Run: headless pygame with SDL's dummy video driver; simulated clock (each Clock.tick advances the game by its frame time, no real sleeping); random seed 0; keys injected as events and as key.get_pressed() state; mouse plan: one left click at the window centre at the start of phase 2, then a move to the lower-right quarter at the start of phase 3.
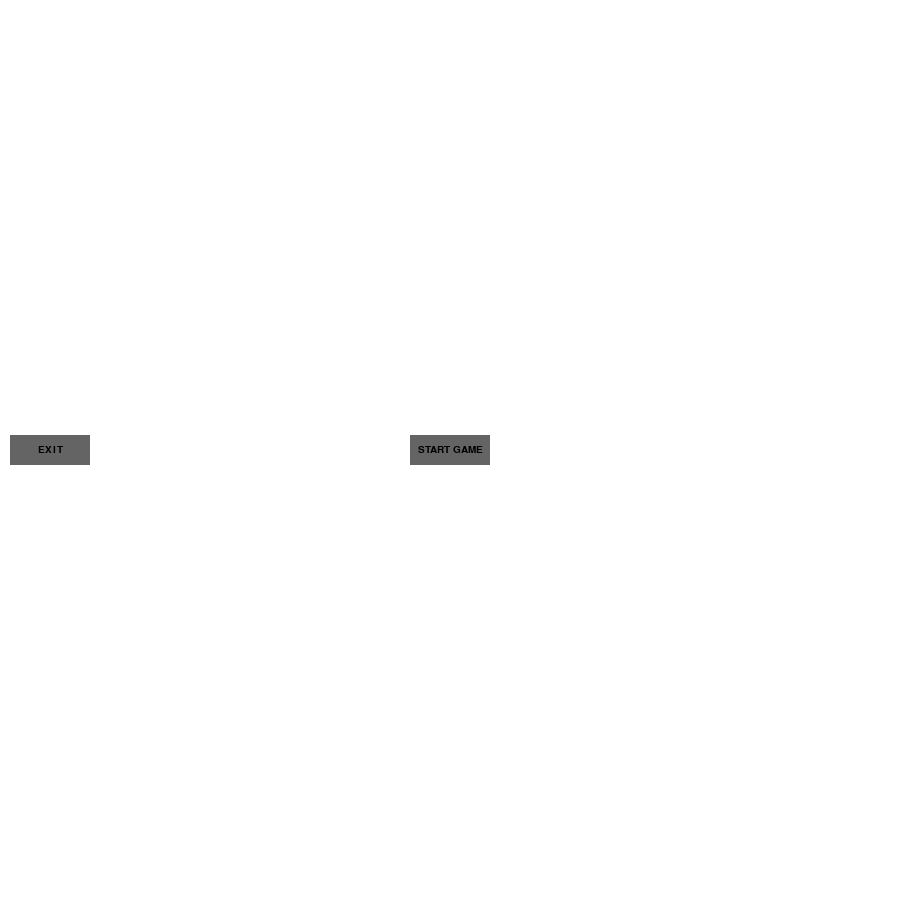
Frame 1 of 4 · flips 1–60 · no input
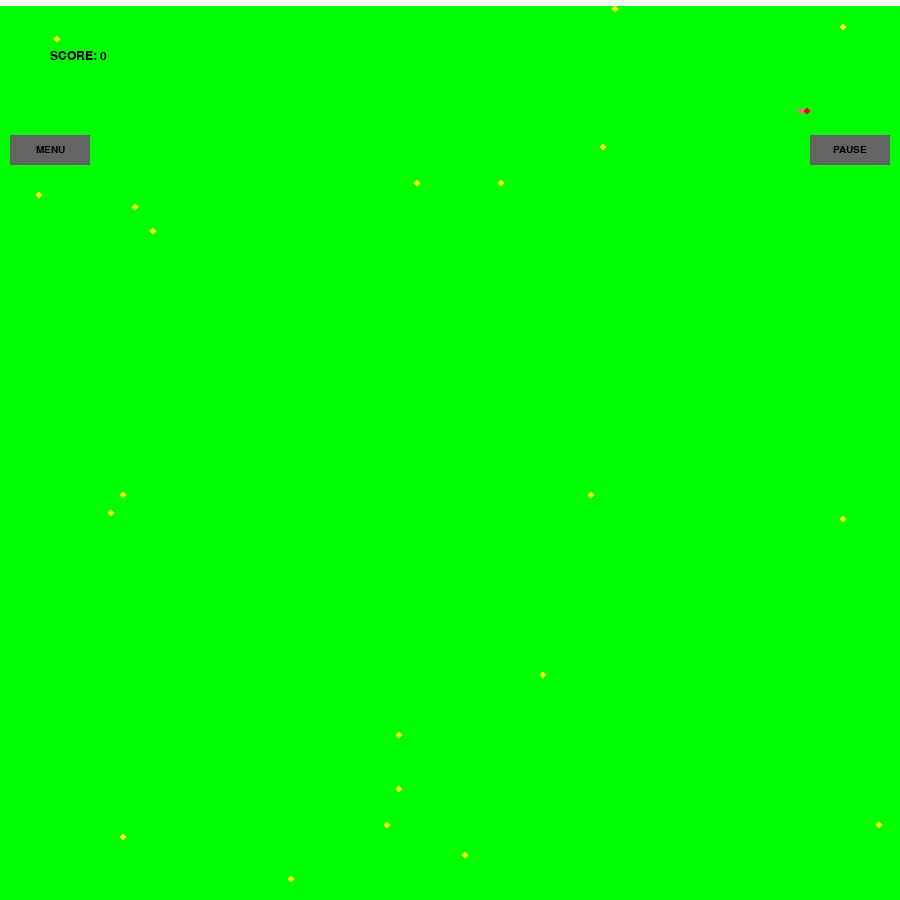
Frame 2 of 4 · flips 61–180 · clicked the window centre · tapped SPACE, RETURN · held RIGHT (→), D
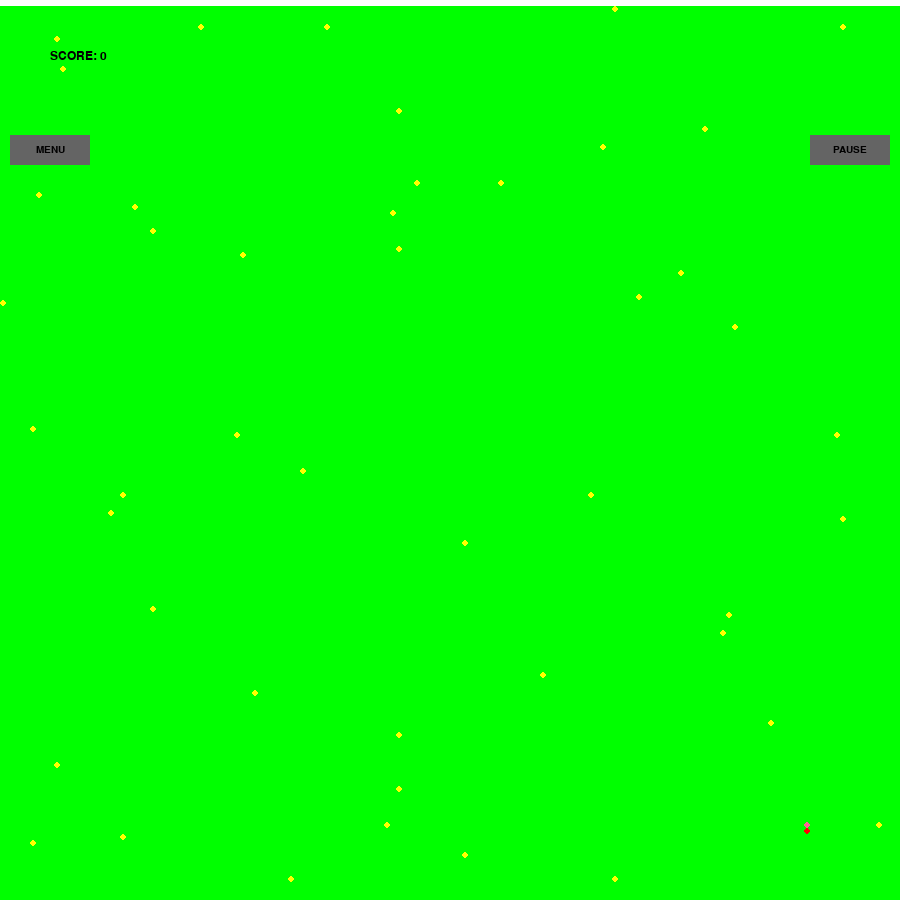
Frame 3 of 4 · flips 181–300 · moved the mouse to the lower-right quarter · held DOWN (↓), S
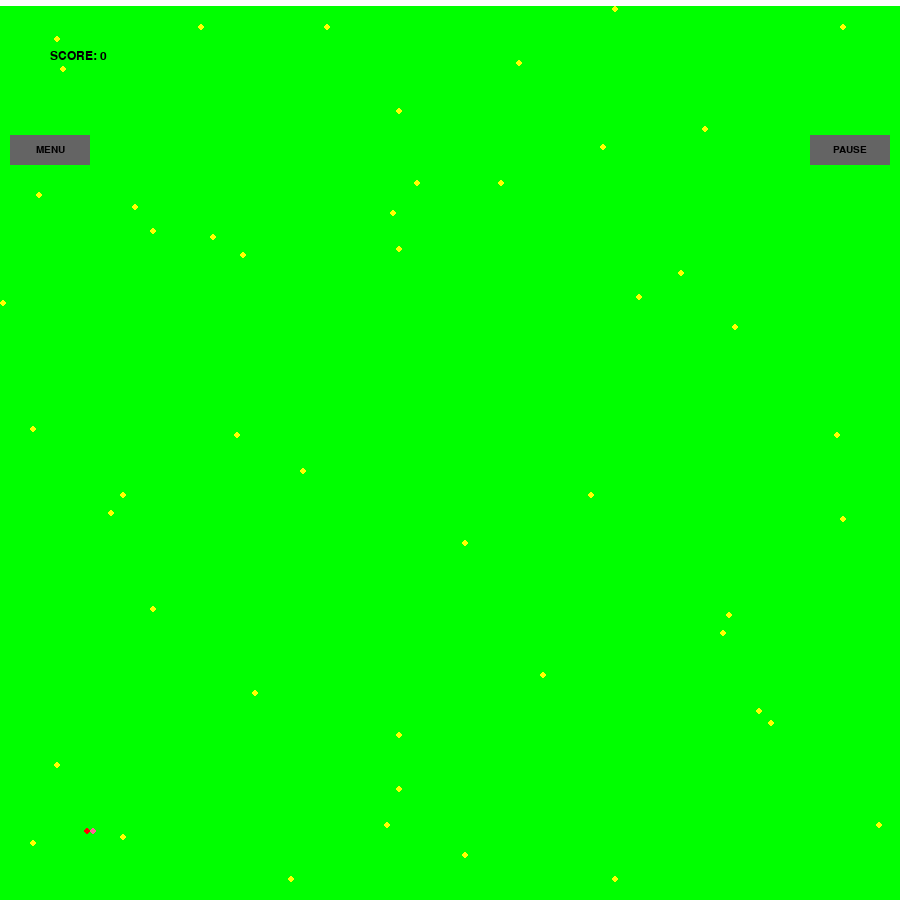
Frame 4 of 4 · flips 301–420 · held LEFT (←), A, UP (↑), W

The pygame program that drew these frames:

from pygame import *
from random import randint

STATE = 'in menu' # 'in menu', 'in game over', 'in game', 'in pause'
BEST_RESULT = 0
NOW_RESULT = 0
GREEN = (0, 255, 0)
PINK = (255, 100, 150)
RED = (255, 0, 0)
YELLOW = (255, 255, 0)
WHITE = (255, 255, 255)
BLACK = (0, 0, 0)
GRAY = (100, 100, 100)
FPS = 20
class Button():
    def __init__(self, x, y, name):
        self.image = Surface((80, 30))
        self.image.fill(GRAY)
        f = font.Font(None, 15)
        text = f.render(name, 1, BLACK)
        place = text.get_rect(center=(40, 15))
        self.image.blit(text, (place[0], place[1]))
        self.xy = (x-40, y-15)
    def pressed(self, pos):
        return self.xy[0]<pos[0] and pos[0]<self.xy[0]+80 and self.xy[1]<pos[1] and pos[1]<self.xy[1]+30

class Snake():
    def __init__(self):
        self.image = Surface((6, 6))
        self.image.fill(GREEN)
        draw.circle(self.image, PINK, (3, 3), 3)
        self.head = Surface((6, 6))
        self.head.fill(GREEN)
        draw.circle(self.head, RED, (3, 3), 3)
        self.koord = [[15, 15], [15, 16]]
        self.dlina = 2
        self.napr = 'd'
    def go(self):
        x = list(self.koord[-1])
        if self.napr == 'u':
            x[1] -= 1
        elif self.napr == 'd':
            x[1] += 1
        elif self.napr == 'r':
            x[0] += 1
        else:
            x[0] -= 1
        self.koord.append(x)
        if len(self.koord) > self.dlina:
            self.koord.pop(0)
        self.test_going()
    def test_going(self):
        global STATE
        x = self.koord[-1]
        if x[0] < 0 or x[0] > 149 or x[1] < 0 or x[1] > 149 or x in self.koord[:len(self.koord)-1:]:
            STATE = 'in game over'
    def test_on_apple(self, apples):
        for s in self.koord:
            i = 0
            while i < len(apples):
                if apples[i] == s:
                    global NOW_RESULT
                    NOW_RESULT += 10
                    self.dlina += 1
                    apples.pop(i)
                i+=1

class Apples():
    def __init__(self):
        self.image = Surface((6, 6))
        self.image.fill(GREEN)
        draw.circle(self.image, YELLOW, (3, 3), 3)
        self.koord = []
    def add_apple(self, x, y):
        self.koord.append((x, y))

init()
sc = display.set_mode((900, 900))
window = Surface((900, 900))
grass = Surface((6, 6))
grass.fill(GREEN)
snake = Snake()
apples = Apples()
clock = time.Clock()
but_to_menu = Button(50, 150, 'MENU')
but_to_pause = Button(850, 150, 'PAUSE')
but_continue = Button(450, 450, 'CONTINUE')
but_enter = Button(450, 450, 'START GAME')
but_exit = Button(50, 450, 'EXIT')
while 1:
    clock.tick(FPS)

    for ev in event.get():
        if ev.type == QUIT:
            quit()
    
    keys = key.get_pressed()
    if keys[K_LEFT] and STATE == 'in game':
        snake.napr = 'l'
    elif keys[K_RIGHT] and STATE == 'in game':
        snake.napr = 'r'
    elif keys[K_UP] and STATE == 'in game':
        snake.napr = 'u'
    elif keys[K_DOWN] and STATE == 'in game':
        snake.napr = 'd'

    mouses = mouse.get_pressed()
    if mouses[0]:
        pos = mouse.get_pos()
        if STATE == 'in game' and but_to_pause.pressed(pos):
            STATE = 'in pause'
        elif STATE == 'in pause' and but_continue.pressed(pos):
            STATE = 'in game'
        elif (STATE == 'in pause' or STATE == 'in game') and but_to_menu.pressed(pos):
            STATE = 'in game over'
        elif STATE == 'in game over' and but_to_menu.pressed(pos):
            BEST_RESULT = max(BEST_RESULT, NOW_RESULT)
            STATE = 'in menu'
        elif STATE == 'in menu' and but_enter.pressed(pos):
            STATE = 'in game'
            snake = Snake()
            NOW_RESULT = 0
        elif STATE == 'in menu' and but_exit.pressed(pos):
            quit()
    
    if STATE == 'in game':
        if not randint(0, 5) and len(apples.koord) < 50:
            x = randint(0, 149)
            y = randint(0, 149)
            if not [x, y] in snake.koord:
                apples.koord.append([x, y])

        snake.test_on_apple(apples.koord)
        snake.go()

    window.fill(WHITE)
    if STATE == 'in game' or STATE == 'in pause' or STATE == 'in game over':
        for i in range(150):
            for j in range(150):
                if [i, j] == snake.koord[-1]:
                    window.blit(snake.head, (i*6, (j+1)*6))
                elif [i, j] in snake.koord:
                    window.blit(snake.image, (i*6, (j+1)*6))
                elif [i, j] in apples.koord:
                    window.blit(apples.image, (i*6, (j+1)*6))
                else:
                    window.blit(grass, (i*6, (j+1)*6))
        window.blit(but_to_menu.image, but_to_menu.xy)
        if STATE == 'in game':
            f = font.Font(None, 18)
            text = f.render('SCORE: '+str(NOW_RESULT), 1, BLACK)
            window.blit(text, (50, 50))
            window.blit(but_to_pause.image, but_to_pause.xy)
        elif STATE == 'in pause':
            f = font.Font(None, 18)
            text = f.render('SCORE: '+str(NOW_RESULT), 1, BLACK)
            window.blit(text, (50, 50))
            window.blit(but_continue.image, but_continue.xy)
        else:
            f = font.Font(None, 48)
            text = f.render('GAME OVER', 1, BLACK)
            window.blit(text, (400, 350))
            text = f.render('SCORE: '+str(NOW_RESULT), 1, BLACK)
            window.blit(text, (400, 450))
            text = f.render('BEST SCORE: '+str(max(NOW_RESULT, BEST_RESULT)), 1, BLACK)
            window.blit(text, (400, 550))
    else:
        window.blit(but_enter.image, but_enter.xy)
        window.blit(but_exit.image, but_exit.xy)
    sc.blit(window, (0, 0))
    display.update()
